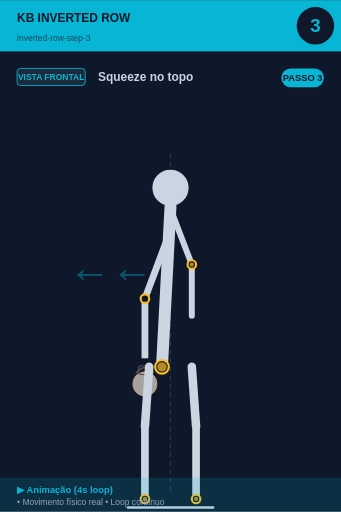
t = 0.00 s
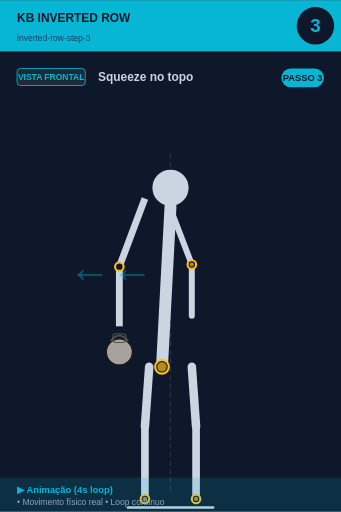
t = 0.75 s
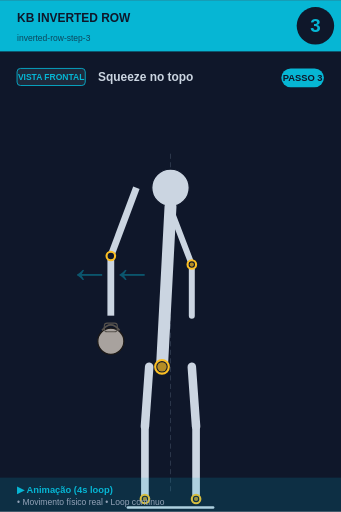
t = 1.50 s
t = 2.00 s: frame unchanged from t = 1.50 s, image omitted
t = 2.50 s: frame unchanged from t = 1.50 s, image omitted
t = 3.25 s: frame unchanged from t = 0.75 s, image omitted

The animated SVG that drew these frames (rendered in a browser with its animation timeline set to each time). Animation: 1 SMIL element (animateTransform=1); one cycle of 4.00 s, repeats indefinitely.

<svg xmlns="http://www.w3.org/2000/svg" viewBox="0 0 400 600" width="400" height="600">
<rect width="400" height="600" fill="#0f172a"/>

<!-- Header -->
<rect x="0" y="0" width="400" height="60" fill="#06b6d4"/>
<text x="20" y="25" font-size="14" font-weight="bold" fill="#0f172a" font-family="sans-serif">KB INVERTED ROW</text>
<text x="20" y="48" font-size="10" fill="#0f172a" opacity="0.7" font-family="sans-serif">inverted-row-step-3</text>

<!-- Step number -->
<circle cx="370" cy="30" r="22" fill="#0f172a"/>
<text x="370" y="37" font-size="22" font-weight="bold" fill="#06b6d4" text-anchor="middle" font-family="sans-serif">3</text>

<!-- Vista + título -->
<rect x="20" y="80" width="80" height="20" rx="4" fill="#1e293b" stroke="#06b6d4" stroke-width="1"/>
<text x="60" y="94" font-size="10" font-weight="bold" fill="#06b6d4" text-anchor="middle" font-family="sans-serif">VISTA FRONTAL</text>
<text x="115" y="95" font-size="14" font-weight="bold" fill="#cbd5e1" font-family="sans-serif">Squeeze no topo</text>

<!-- Corpo -->
<g transform="translate(0, 50)">
<line x1="200" y1="130" x2="200" y2="530" stroke="#475569" stroke-width="1" stroke-dasharray="6,4" opacity="0.6"/><circle cx="200" cy="170" r="22" fill="#cbd5e1" stroke="#0f172a" stroke-width="1.5"/><line x1="200" y1="192" x2="190" y2="380" stroke="#cbd5e1" stroke-width="14" stroke-linecap="round"/><circle cx="190" cy="380" r="8" fill="#0f172a" stroke="#fbbf24" stroke-width="2.5"/><circle cx="190" cy="380" r="5.5" fill="#fbbf24" opacity="0.7"/>
<g>
  <animateTransform attributeName="transform" type="translate"
    values="0,0; -40,-50; -40,-50; 0,0"
    keyTimes="0;0.25;0.75;1"
    dur="4s" repeatCount="indefinite"/>
  <line x1="200" y1="220" x2="170" y2="300" stroke="#cbd5e1" stroke-width="8"/>
  <line x1="170" y1="300" x2="170" y2="370" stroke="#cbd5e1" stroke-width="8"/>
  <circle cx="170" cy="300" r="5" fill="#0f172a" stroke="#fbbf24" stroke-width="2.5"/>
  <circle cx="170" cy="400" r="15.299999999999999" fill="#a8a29e" stroke="#1c1917" stroke-width="1.5"/><path d="M 159.8 387.25 Q 170 374.5 180.2 387.25" fill="none" stroke="#57534e" stroke-width="2.125"/><rect x="162.35" y="378.75" width="15.299999999999999" height="10.2" rx="3.4" fill="none" stroke="#57534e" stroke-width="1.275"/>
</g>
<line x1="202" y1="200" x2="225" y2="260" stroke="#cbd5e1" stroke-width="7" stroke-linecap="round"/><line x1="225" y1="260" x2="225" y2="320" stroke="#cbd5e1" stroke-width="7" stroke-linecap="round"/><circle cx="225" cy="260" r="5" fill="#0f172a" stroke="#fbbf24" stroke-width="2.5"/><circle cx="225" cy="260" r="2.5" fill="#fbbf24" opacity="0.7"/><line x1="175" y1="380" x2="170" y2="450" stroke="#cbd5e1" stroke-width="10" stroke-linecap="round"/><line x1="225" y1="380" x2="230" y2="450" stroke="#cbd5e1" stroke-width="10" stroke-linecap="round"/><line x1="170" y1="450" x2="170" y2="535" stroke="#cbd5e1" stroke-width="9" stroke-linecap="round"/><line x1="230" y1="450" x2="230" y2="535" stroke="#cbd5e1" stroke-width="9" stroke-linecap="round"/><circle cx="170" cy="535" r="5" fill="#0f172a" stroke="#fbbf24" stroke-width="2.5"/><circle cx="170" cy="535" r="2.5" fill="#fbbf24" opacity="0.7"/><circle cx="230" cy="535" r="5" fill="#0f172a" stroke="#fbbf24" stroke-width="2.5"/><circle cx="230" cy="535" r="2.5" fill="#fbbf24" opacity="0.7"/><line x1="150" y1="545" x2="250" y2="545" stroke="#cbd5e1" stroke-width="3" stroke-linecap="round"/><text x="80" y="280" font-size="50" fill="#06b6d4" opacity="0.4" font-weight="bold">←←</text>
</g>

<!-- Footer -->
<rect x="0" y="560" width="400" height="40" fill="#06b6d4" opacity="0.15"/>
<text x="20" y="578" font-size="11" font-weight="bold" fill="#06b6d4" font-family="sans-serif">▶ Animação (4s loop)</text>
<text x="20" y="592" font-size="10" fill="#94a3b8" font-family="sans-serif">• Movimento físico real • Loop contínuo</text>

<!-- Tag PASSO N -->
<g transform="translate(330, 80)">
<rect x="0" y="0" width="50" height="22" rx="11" fill="#06b6d4"/>
<text x="25" y="15" font-size="11" font-weight="bold" fill="#0f172a" text-anchor="middle" font-family="sans-serif">PASSO 3</text>
</g>
</svg>
